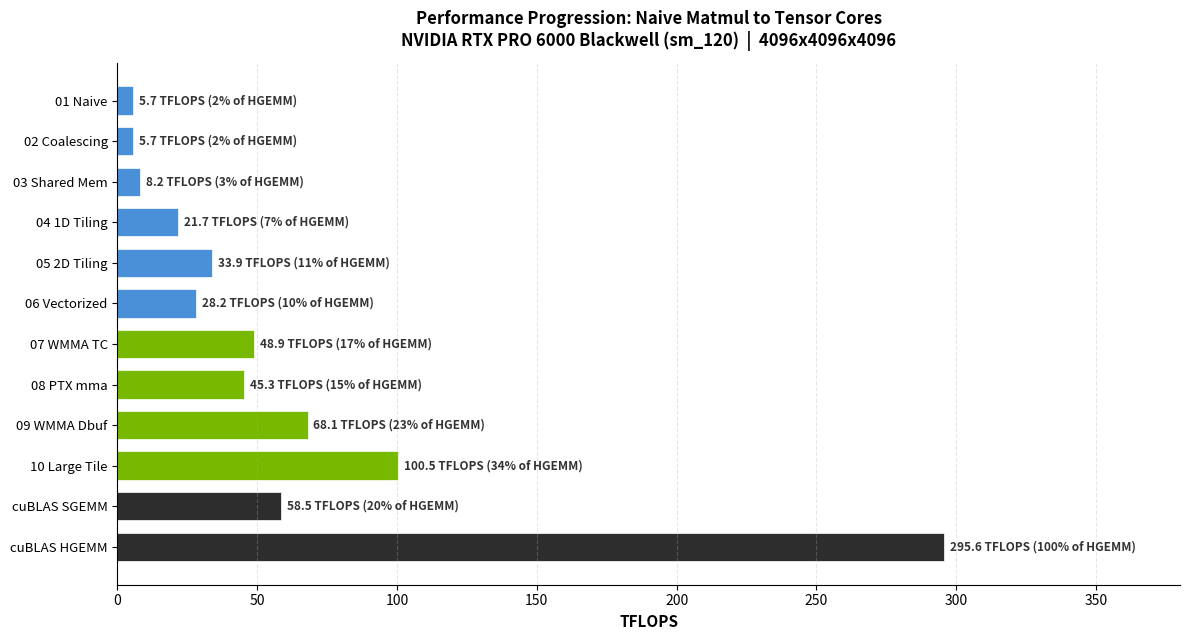

Recreate this plot in Python. (Note: this script raises an exception after producing the figure.)
#!/usr/bin/env python3
"""Generate performance progression chart for README."""
import matplotlib
matplotlib.use('Agg')
import matplotlib.pyplot as plt
import matplotlib.ticker as ticker

kernels = [
    ("01 Naive",            5.67),
    ("02 Coalescing",       5.67),
    ("03 Shared Mem",       8.15),
    ("04 1D Tiling",       21.68),
    ("05 2D Tiling",       33.92),
    ("06 Vectorized",      28.22),
    ("07 WMMA TC",         48.92),
    ("08 PTX mma",         45.29),
    ("09 WMMA Dbuf",       68.09),
    ("10 Large Tile",     100.47),
    ("cuBLAS SGEMM",       58.55),
    ("cuBLAS HGEMM",      295.65),
]

labels = [k[0] for k in kernels]
values = [k[1] for k in kernels]

cublas_hgemm = 295.65

colors = []
for label in labels:
    if "cuBLAS" in label:
        colors.append("#2d2d2d")
    elif "WMMA" in label or "PTX" in label or "Large" in label:
        colors.append("#76b900")
    else:
        colors.append("#4a90d9")

fig, ax = plt.subplots(figsize=(12, 6.5))
bars = ax.barh(labels, values, color=colors, height=0.7, edgecolor='white', linewidth=0.5)

for bar, val in zip(bars, values):
    w = bar.get_width()
    pct_hgemm = val / cublas_hgemm * 100
    ax.text(w + 2, bar.get_y() + bar.get_height()/2,
            f'{val:.1f} TFLOPS ({pct_hgemm:.0f}% of HGEMM)',
            va='center', ha='left', fontsize=8.5, fontweight='bold',
            color='#333333')

ax.set_xlabel('TFLOPS', fontsize=11, fontweight='bold')
ax.set_title('Performance Progression: Naive Matmul to Tensor Cores\n'
             'NVIDIA RTX PRO 6000 Blackwell (sm_120)  |  4096x4096x4096',
             fontsize=12, fontweight='bold', pad=12)
ax.set_xlim(0, 380)
ax.invert_yaxis()
ax.spines['top'].set_visible(False)
ax.spines['right'].set_visible(False)
ax.tick_params(axis='y', labelsize=9.5)
ax.xaxis.set_major_locator(ticker.MultipleLocator(50))
ax.grid(axis='x', alpha=0.3, linestyle='--')

plt.tight_layout()
plt.savefig('assets/performance.png', dpi=150, bbox_inches='tight',
            facecolor='white', edgecolor='none')
print("Saved assets/performance.png")
